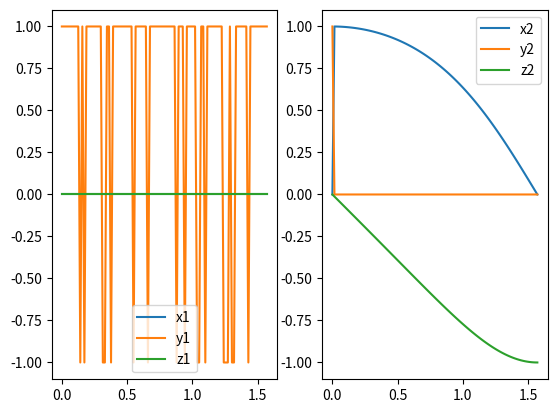

Recreate this plot in Python.
import numpy as np
import scipy.linalg as spl
import matplotlib.pyplot as plt

n = np.array([1.5, 1.5, 1.7])

eps = np.diag(n**2)

s = np.array([1,0,0])
s=s/np.linalg.norm(s)

def get_n(s,n):
    sx, sy, sz = s[0], s[1], s[2]
    vx, vy, vz = 1/n[0], 1/n[1], 1/n[2]
    v1, v2 = np.sqrt(np.roots([sx**2+sy**2+sz**2, -sx**2*(vy**2+vz**2)-sy**2*(vx**2+vz**2)-sz**2*(vx**2+vy**2), (sx*vy*vz)**2+(sy*vx*vz)**2+(sz*vx*vy)**2]))
    return 1/v1, 1/v2

def get_p(s,n):
    n1, n2 = get_n(s,n)
    nx, ny, nz = n[0], n[1], n[2]
    e = 1e-12
    for ns in n:
        if np.abs(n1-ns) < e or np.abs(n2- ns) < e:
            sx, sy, sz = [1, 1, 1]
        else:
            sx, sy, sz = s[0], s[1], s[2]
    
    p1 = np.array([(n1**2-ny**2)*(n1**2-nz**2)*sx, (n1**2-nx**2)*(n1**2-nz**2)*sy, (n1**2-nx**2)*(n1**2-ny**2)*sz])
    p2 = np.array([(n2**2-ny**2)*(n2**2-nz**2)*sx, (n2**2-nx**2)*(n2**2-nz**2)*sy, (n2**2-nx**2)*(n2**2-ny**2)*sz])

    return p1/np.linalg.norm(p1), p2/np.linalg.norm(p2)

def get_null(s, eps):
    #n1, n2 = get_n(s,np.sqrt(np.diag(eps)))
    s1, s2, s3 = s

    n1 = np.sqrt(eps[0,0])
    n2 = 1/np.sqrt((s3**2/eps[0,0])+(s1**2/eps[2,2])) 

    L1 = np.array([[eps[0,0] - n1**2*(s2**2+s3**2), eps[0,1] + n1**2*s1*s2, eps[0,2] + n1**2*s1*s3],
        [eps[1,0] + n1**2*s2*s1, eps[1,1] - n1**2*(s1**2+s3**2), eps[1,2] + n1**2*s2*s3], 
        [eps[2,0] + n1**2*s3*s1, eps[2,1] + n1**2*s3*s2, eps[2,2] - n1**2*(s1**2+s2**2)]])
    L2 = np.array([[eps[0,0] - n2**2*(s2**2+s3**2), eps[0,1] + n2**2*s1*s2, eps[0,2] + n2**2*s1*s3],
        [eps[1,0] + n2**2*s2*s1, eps[1,1] - n2**2*(s1**2+s3**2), eps[1,2] + n2**2*s2*s3],
        [eps[2,0] + n2**2*s3*s1, eps[2,1] + n2**2*s3*s2, eps[2,2] - n2**2*(s1**2+s2**2)]])
    return spl.null_space(L1, rcond=1e-8), spl.null_space(L2, rcond=1e-8)

theta = np.linspace(0, np.pi/2, num=101)

x1 = np.zeros(len(theta))
y1 = np.zeros(len(theta))
z1 = np.zeros(len(theta))

x2 = np.zeros(len(theta))
y2 = np.zeros(len(theta))
z2 = np.zeros(len(theta))

for i in range(len(theta)):
    s = np.array([np.sin(theta[i]), 0, np.cos(theta[i])])
    p1, p2 = get_null(s, eps)
    p1, p2 = p1.T[0], p2.T[0]
    x1[i], y1[i], z1[i] = p1
    x2[i], y2[i], z2[i] = p2

fig, ax = plt.subplots(1,2)
ax[0].plot(theta, np.array([x1, y1, z1]).T)
ax[0].legend(('x1', 'y1', 'z1'))
ax[1].plot(theta, np.array([x2, y2, z2]).T)
ax[1].legend(('x2', 'y2', 'z2'))
plt.show()
